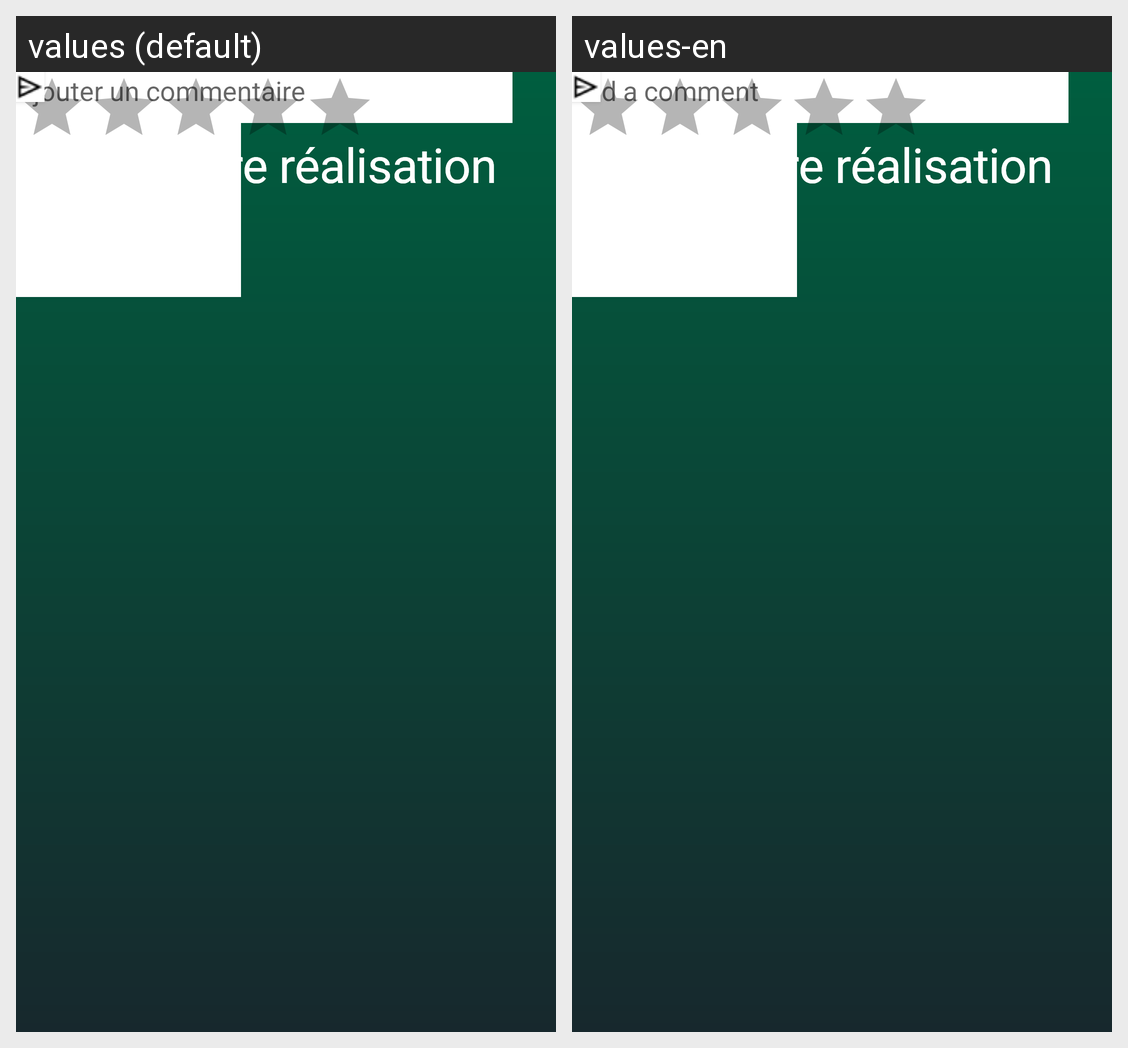

This grid shows one Android layout under two languages. Give, for every string resource on the screen, its name, the default text and each shown locale's text.
Android screen res/layout/produit_payant.xml rendered under 2 locales, left to right: values (default), values-en. Device: Nexus 5 (rendered at 1080×1920; each locale shown at half size, 540×960, under a caption strip naming it); theme Theme.AppCompat.DayNight.NoActionBar.
Strings drawn on this screen, with the default value and each locale's value (text and hints the layout hard-codes, and strings that could not be matched under every locale, appear in the picture but are not listed):

nom
  values: Nom d'utilisateur
  values-en: Name

prix_payant
  values: Prix de l'article
  values-en: Item price

descriptionproduitgratuit
  values: Description produit
  values-en: Product description

visualiser_img
  values: Visualiser image
  values-en: View image

ajouter_panier
  values: Ajouter au panier
  values-en: Add to Cart

commentaire_personne
  values: Commentaire de la personne
  values-en: Person's comment

ajouter_commentaire
  values: Ajouter un commentaire
  values-en: add a comment
